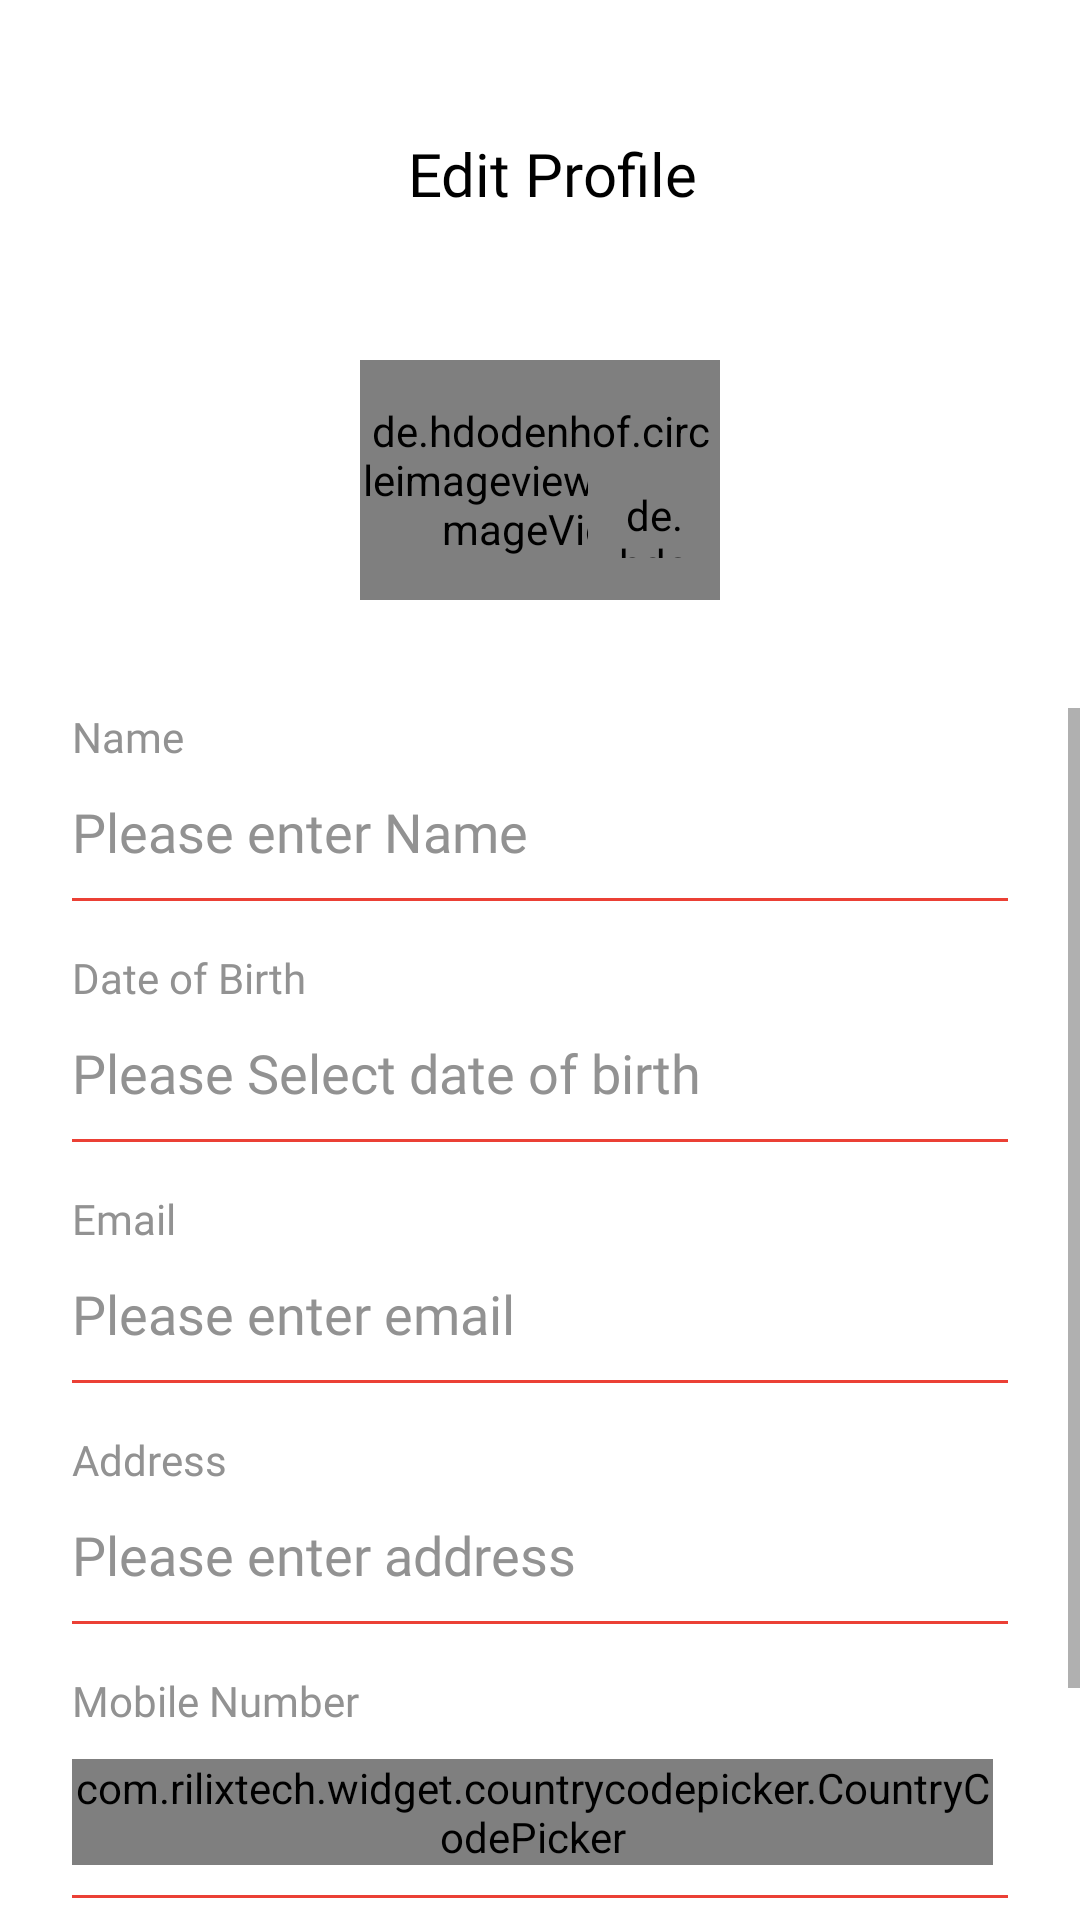

Layout XML and referenced resources for this Android screen:
<!-- AndroidManifest.xml: application theme Theme.Aditi_User -->
<!-- res/layout/activity_edit_profile.xml -->
<?xml version="1.0" encoding="utf-8"?>
<RelativeLayout
    android:background="@drawable/bg_background_main"
    xmlns:android="http://schemas.android.com/apk/res/android"
    xmlns:app="http://schemas.android.com/apk/res-auto"
    xmlns:tools="http://schemas.android.com/tools"
    android:layout_width="match_parent"
    android:layout_height="match_parent"
    tools:context=".ui.activity.EditProfileActivity">

    <LinearLayout
        android:id="@+id/ll_main"
        android:layout_width="match_parent"
        android:layout_height="100dp"
        android:gravity="center"
        android:orientation="horizontal"
        android:paddingBottom="16dp">

        <ImageView
            android:id="@+id/iv_back"
            android:layout_width="32dp"
            android:layout_height="32dp"
            android:layout_gravity="center_vertical"
            android:layout_marginLeft="8dp"
            android:layout_marginTop="16dp"
            android:padding="8dp"
            android:src="@drawable/ic_shape" />


        <TextView
            android:layout_width="0dp"
            android:layout_height="wrap_content"
            android:layout_marginTop="16dp"
            android:layout_marginRight="32dp"
            android:layout_weight="1"
            android:fontFamily="@font/bold"
            android:gravity="center"
            android:text="Edit Profile"
            android:textColor="@color/black"
            android:textSize="20sp" />


    </LinearLayout>

    <RelativeLayout
        android:id="@+id/rl_main"
        android:layout_width="160dp"
        android:layout_height="120dp"
        android:layout_below="@id/ll_main"
        android:layout_centerInParent="true"
        android:layout_gravity="center_horizontal"
        android:layout_marginBottom="16dp">

        <de.hdodenhof.circleimageview.CircleImageView
            android:id="@+id/iv_Profile"
            android:layout_width="120dp"
            android:layout_height="80dp"
            android:layout_centerInParent="true"
            android:src="@drawable/girl" />

        <de.hdodenhof.circleimageview.CircleImageView
            android:id="@+id/iv_CameraProfileEdit"
            android:layout_width="44dp"
            android:layout_height="44dp"
            android:layout_alignRight="@+id/iv_Profile"
            android:layout_alignParentBottom="true"
            android:layout_marginBottom="24dp"
            android:padding="10dp"
            android:src="@drawable/ic_camera_with_bg"
            android:tint="@color/white" />

    </RelativeLayout>

    <ScrollView
        android:layout_width="match_parent"
        android:layout_height="match_parent"
        android:layout_below="@id/rl_main"
        android:fillViewport="true">

        <LinearLayout
            android:layout_width="match_parent"
            android:layout_height="match_parent"
            android:orientation="vertical">

            <TextView
                style="@style/EditTextTitle"
                android:layout_width="wrap_content"
                android:layout_height="wrap_content"
                android:layout_marginLeft="24dp"
                android:text="@string/name" />

            <EditText
                android:layout_marginRight="16dp"
                android:id="@+id/et_Name"
                style="@style/EditText"
                android:layout_width="match_parent"
                android:layout_height="wrap_content"
                android:layout_marginLeft="24dp"
                android:layout_marginTop="10dp"
                android:hint="@string/enter_name"
                android:inputType="text" />

            <View
                android:layout_width="match_parent"
                android:layout_height="1dp"
                android:layout_marginHorizontal="24dp"
                android:layout_marginTop="10dp"
                android:background="@color/red" />


            <TextView
                style="@style/EditTextTitle"
                android:layout_width="wrap_content"
                android:layout_height="wrap_content"
                android:layout_marginLeft="24dp"
                android:layout_marginTop="16dp"
                android:text="@string/date_of_birth" />

            <TextView
                android:layout_marginRight="16dp"
                android:id="@+id/et_Dob"
                style="@style/EditText"
                android:layout_width="match_parent"
                android:layout_height="wrap_content"
                android:layout_marginLeft="24dp"
                android:layout_marginTop="10dp"
                android:hint="@string/enter_date_of_birth"
                android:inputType="text" />

            <View
                android:layout_width="match_parent"
                android:layout_height="1dp"
                android:layout_marginHorizontal="24dp"
                android:layout_marginTop="10dp"
                android:background="@color/red" />

            <TextView
                style="@style/EditTextTitle"
                android:layout_width="wrap_content"
                android:layout_height="wrap_content"
                android:layout_marginLeft="24dp"
                android:layout_marginTop="16dp"
                android:text="@string/email" />

            <EditText
                android:background="@null"
                android:layout_marginRight="16dp"
                android:id="@+id/et_Email"
                style="@style/EditText"
                 android:layout_width="match_parent"
                android:layout_height="wrap_content"
                android:layout_marginLeft="24dp"
                android:layout_marginTop="10dp"
                android:hint="@string/enter_email"
                android:inputType="textEmailAddress" />

            <View
                android:layout_width="match_parent"
                android:layout_height="1dp"
                android:layout_marginHorizontal="24dp"
                android:layout_marginTop="10dp"
                android:background="@color/red" />

            <TextView
                style="@style/EditTextTitle"
                android:layout_width="wrap_content"
                android:layout_height="wrap_content"
                android:layout_marginLeft="24dp"
                android:layout_marginTop="16dp"
                android:text="@string/address" />

            <EditText
                android:layout_marginRight="16dp"
                android:id="@+id/et_Address"
                style="@style/EditText"
                android:layout_width="match_parent"
                android:layout_height="wrap_content"
                android:layout_marginLeft="24dp"
                android:layout_marginTop="10dp"
                android:hint="@string/enter_address"
                android:inputType="text" />

            <View
                android:layout_width="match_parent"
                android:layout_height="1dp"
                android:layout_marginHorizontal="24dp"
                android:layout_marginTop="10dp"
                android:background="@color/red" />


            <TextView
                style="@style/EditTextTitle"
                android:layout_width="wrap_content"
                android:layout_height="wrap_content"
                android:layout_marginLeft="24dp"
                android:layout_marginTop="16dp"
                android:text="@string/mobile_number" />













            <LinearLayout
                android:layout_marginTop="10dp"
                android:layout_width="match_parent"
                android:layout_height="wrap_content"
                android:layout_marginHorizontal="24dp"
                android:gravity="center"
                android:orientation="horizontal">

                <com.rilixtech.widget.countrycodepicker.CountryCodePicker
                    android:id="@+id/ccp"
                    android:layout_width="wrap_content"
                    android:layout_height="wrap_content"
                    android:layout_marginRight="5dp"
                    app:ccp_defaultNameCode="94"
                    />

                <EditText
                    android:background="@null"
                    android:id="@+id/et_No"
                    android:maxLength="10"
                    android:layout_width="match_parent"
                    android:layout_height="wrap_content"
                    android:hint="@string/_07x_xxxxxxx"
                    android:inputType="phone" />

            </LinearLayout>

            <View
                android:layout_width="match_parent"
                android:layout_height="1dp"
                android:layout_marginHorizontal="24dp"
                android:layout_marginTop="10dp"
                android:background="@color/red" />

            <TextView
                android:id="@+id/tv_Save"
                android:layout_width="match_parent"
                android:layout_height="wrap_content"
                android:layout_marginHorizontal="24dp"
                android:layout_marginTop="32dp"
                android:layout_marginBottom="32dp"
                android:background="@drawable/bg_solid_red"
                android:fontFamily="@font/regular"
                android:gravity="center"
                android:padding="10dp"
                android:text="SAVE PROFILE"
                android:textColor="@color/white"
                android:textSize="14sp" />


        </LinearLayout>

    </ScrollView>

    <include
        android:id="@+id/loader_layout"
        layout="@layout/loader"
        android:layout_width="match_parent"
        android:layout_height="match_parent" />

</RelativeLayout>
<!-- res/layout/loader.xml (included above) -->
<?xml version="1.0" encoding="utf-8"?>
<androidx.constraintlayout.widget.ConstraintLayout xmlns:android="http://schemas.android.com/apk/res/android"
    android:layout_width="match_parent"
    android:layout_height="match_parent"
    android:id="@+id/loader"
    android:visibility="gone"
    xmlns:app="http://schemas.android.com/apk/res-auto">

    <ProgressBar
        android:layout_width="50dp"
        android:layout_height="50dp"
        app:layout_constraintBottom_toBottomOf="parent"
        app:layout_constraintEnd_toEndOf="parent"
        app:layout_constraintStart_toStartOf="parent"
        app:layout_constraintTop_toTopOf="parent" />


</androidx.constraintlayout.widget.ConstraintLayout>
<!-- resources referenced by this layout -->
<resources>
  <color name="black">#000000</color>
  <color name="red">#EB4035</color>
  <color name="white">#FFFFFF</color>
  <string name="_07x_xxxxxxx">07X XXXXXXX</string>
  <string name="address">Address</string>
  <string name="date_of_birth">Date of Birth</string>
  <string name="email">Email</string>
  <string name="enter_address">Please enter address</string>
  <string name="enter_date_of_birth">Please Select date of birth</string>
  <string name="enter_email">Please enter email</string>
  <string name="enter_name">Please enter Name</string>
  <string name="mobile_number">Mobile Number</string>
  <string name="name">Name</string>
  <style name="EditText" parent="Widget.AppCompat.TextView">
          <item name="android:textSize">18sp</item>
          <item name="android:textColor">@color/black</item>
          <item name="android:fontFamily">@font/regular</item>
          <item name="android:background">@null</item>
          <item name="android:textColorHint">@color/gray</item>
      </style>
  <style name="EditTextTitle" parent="Widget.AppCompat.TextView">
          <item name="android:textSize">14sp</item>
          <item name="android:textColor">@color/gray</item>
          <item name="android:fontFamily">@font/regular</item>
      </style>
  <style name="Theme.Aditi_User" parent="Theme.MaterialComponents.DayNight.NoActionBar">
          
          <item name="colorPrimary">@color/white</item>
          <item name="colorPrimaryVariant">@color/white</item>
          <item name="colorOnPrimary">@color/white</item>
          
          <item name="colorSecondary">@color/red</item>
          <item name="colorSecondaryVariant">@color/red</item>
          <item name="colorOnSecondary">@color/red</item>
          
          <item name="android:statusBarColor" tools:targetApi="l">?attr/colorPrimaryVariant</item>
          
  
      </style>
  <color name="gray">#929292</color>
</resources>
